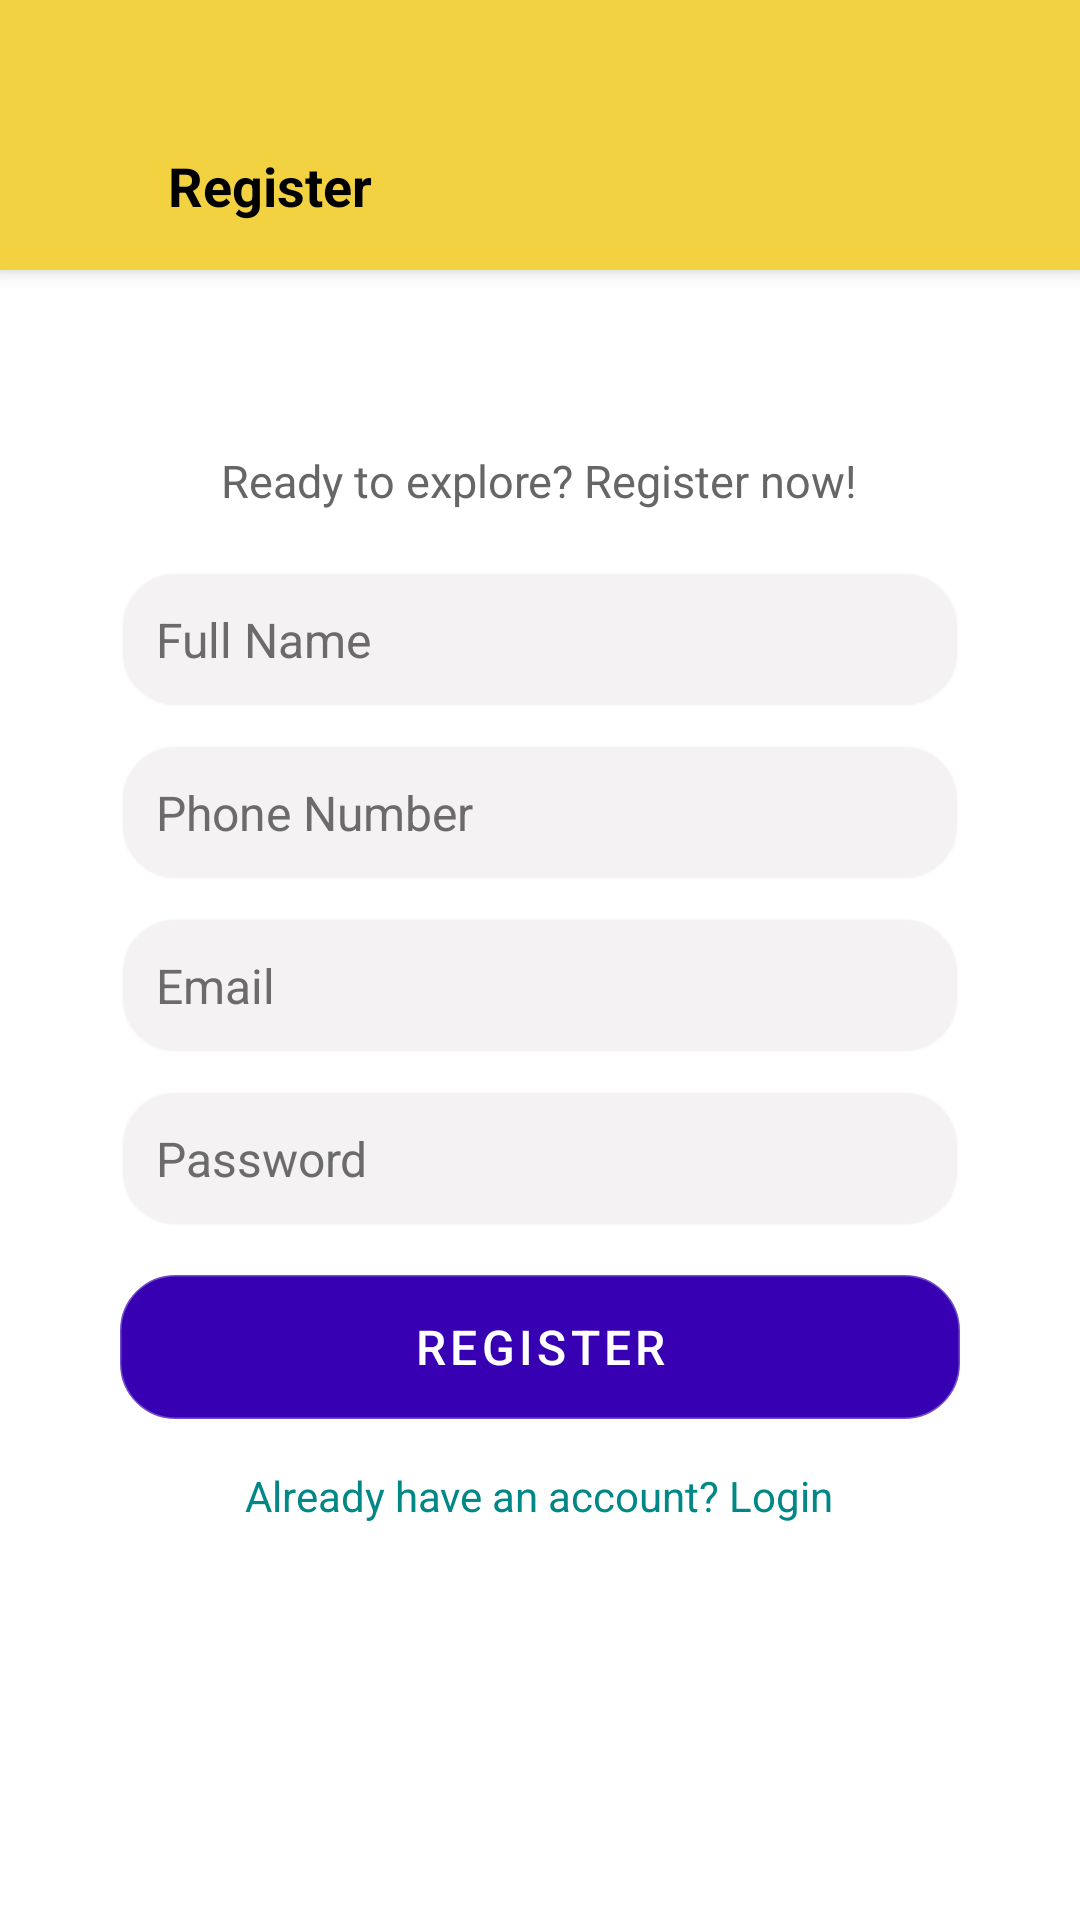

The Android layout XML behind this screen, and the referenced resources:
<!-- AndroidManifest.xml: activity theme Theme.EventApp.NoActionBar -->
<!-- res/layout/activity_register.xml -->
<?xml version="1.0" encoding="utf-8"?>
<LinearLayout
    xmlns:android="http://schemas.android.com/apk/res/android"
    android:layout_width="match_parent"
    android:layout_height="match_parent"
    android:background="@color/white"
    android:orientation="vertical"
    android:theme="@style/Theme.EventApp.NoActionBar">

    
    <LinearLayout
        android:id="@+id/topBar"
        android:layout_width="match_parent"
        android:layout_height="90dp"
        android:background="#F2D241"
        android:elevation="4dp"
        android:gravity="bottom"
        android:paddingStart="16dp"
        android:paddingEnd="16dp"
        android:paddingBottom="16dp">

        <ImageView
            android:id="@+id/btnBack"
            android:layout_width="24dp"
            android:layout_height="24dp"
            android:src="@drawable/ic_back"
            android:contentDescription="Back" />

        <TextView
            android:id="@+id/topBarTitle"
            android:layout_width="wrap_content"
            android:layout_height="wrap_content"
            android:text="Register"
            android:textColor="@color/black"
            android:textSize="18sp"
            android:textStyle="bold"
            android:layout_marginStart="16dp"/>
    </LinearLayout>

    
    <LinearLayout
        android:padding="40dp"
        android:layout_marginTop="20dp"
        android:layout_width="match_parent"
        android:layout_height="wrap_content"
        android:orientation="vertical"
        android:gravity="center">


        
        <TextView
            android:id="@+id/tvTitle"
            android:layout_width="wrap_content"
            android:layout_height="wrap_content"
            android:text="Ready to explore? Register now!"
            android:textSize="15sp"
            android:textColor="#666"
            android:layout_marginBottom="20dp" />

        
        <EditText
            android:id="@+id/etName"
            android:layout_width="match_parent"
            android:layout_height="wrap_content"
            android:hint="Full Name"
            android:padding="12dp"
            android:background="@drawable/rounded_corners"
            android:textColor="#000000"
            android:textColorHint="#6B6B6B"
            android:textSize="16sp"
            android:layout_marginBottom="12dp"/>

        
        <EditText
            android:id="@+id/etPhone"
            android:layout_width="match_parent"
            android:layout_height="wrap_content"
            android:hint="Phone Number"
            android:inputType="phone"
            android:textColor="#000000"
            android:textColorHint="#6B6B6B"
            android:padding="12dp"
            android:background="@drawable/rounded_corners"
            android:textSize="16sp"
            android:layout_marginBottom="12dp"/>

        
        <EditText
            android:id="@+id/etEmail"
            android:layout_width="match_parent"
            android:layout_height="wrap_content"
            android:hint="Email"
            android:inputType="textEmailAddress"
            android:textColor="#000000"
            android:textColorHint="#6B6B6B"
            android:padding="12dp"
            android:background="@drawable/rounded_corners"
            android:textSize="16sp"
            android:layout_marginBottom="12dp"/>

        
        <EditText
            android:id="@+id/etPassword"
            android:layout_width="match_parent"
            android:layout_height="wrap_content"
            android:hint="Password"
            android:inputType="textPassword"
            android:textColor="#000000"
            android:textColorHint="#6B6B6B"
            android:padding="12dp"
            android:background="@drawable/rounded_corners"
            android:textSize="16sp"
            android:layout_marginBottom="16dp"/>

        
        <Button
            android:id="@+id/btnRegister"
            android:layout_width="match_parent"
            android:layout_height="wrap_content"
            android:text="Register"
            android:textColor="@color/white"
            android:textSize="16sp"
            android:background="@drawable/rounded_corners"
            android:layout_marginBottom="16dp"
            android:padding="12dp"/>

        
        <TextView
            android:id="@+id/tvGoToLogin"
            android:layout_width="wrap_content"
            android:layout_height="wrap_content"
            android:text="Already have an account? Login"
            android:textColor="@color/teal_700"
            android:textSize="14sp"/>
    </LinearLayout>

</LinearLayout>
<!-- resources referenced by this layout -->
<resources>
  <!-- drawable rounded_corners (drawable) -->
  <?xml version="1.0" encoding="utf-8"?>
  <shape xmlns:android="http://schemas.android.com/apk/res/android"
      android:shape="rectangle">
  
      
      <gradient
          android:startColor="#F4F2F2"
          android:centerColor="#F4F2F2"
          android:endColor="#F4F2F2"
          android:angle="45" />
  
      
      <corners android:radius="18dp" />
  
  
      <stroke
          android:width="1dp"
          android:color="#B3FFFFFF" />
  
  
      <padding
          android:left="4dp"
          android:top="4dp"
          android:right="4dp"
          android:bottom="4dp" />
  
  </shape>
  <style name="Theme.EventApp.NoActionBar" parent="Theme.MaterialComponents.DayNight.NoActionBar">
          
          <item name="colorPrimary">@color/purple_700</item>
  
          <item name="colorOnPrimary">@color/white</item>
  
          <item name="colorSecondary">@color/teal_200</item>
          <item name="colorOnSecondary">@color/black</item>
  
          
          <item name="android:textColorPrimary">@color/black</item>
  
  
          
          <item name="android:windowBackground">@color/white</item>
  
          
          <item name="windowActionBar">false</item>
          <item name="windowNoTitle">true</item>
  
          
          <item name="android:buttonStyle">@style/Widget.MaterialComponents.Button</item>
          <item name="android:colorAccent">@color/purple_700</item>
  
          
  
      </style>
  <!-- not gathered from this repository: default colours our renderer supplied (Android Studio template values) -->
  <color name="purple_700">#FF3700B3</color>
  <color name="teal_200">#FF03DAC5</color>
  <color name="teal_700">#FF018786</color>
  <color name="black">#FF000000</color>
  <color name="white">#FFFFFFFF</color>
</resources>
